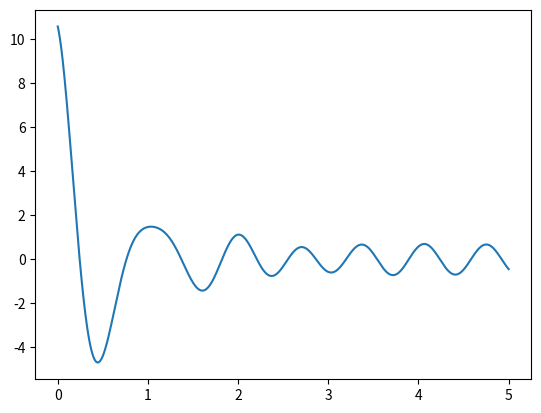

The script that saved this image:
import numpy as np 
import matplotlib.pyplot as plt
class damped_driven_harmonic_oscillator:
    def __init__(self, mass, damping_coefficient, stiffness):
        self.mass = mass 
        self.stiffness = stiffness 
        self.damping_coefficient = damping_coefficient
        print(damping_coefficient)
        print(self.mass)
        print(self.stiffness)
        print(self.damping_coefficient)
        self._compute_derived_system_properties()

        pass

    def _compute_derived_system_properties(self):
        self.natural_frequency = np.sqrt(self.stiffness / self.mass)

        self.natural_frequency_of_damped_vibration = np.sqrt(self.stiffness / self.mass + self.damping_coefficient**2 / (4*self.mass**2))

        self.quality_factor = np.sqrt(self.mass*self.stiffness / self.damping_coefficient)

        self.natural_period = 2*np.pi / self.natural_frequency 

        self.damped_natural_period = 2*np.pi / self.natural_frequency_of_damped_vibration
        pass

    def _compute_system_coupled_force_properties(self, forcing_frequency, forcing_amplitude):
        self.forcing_frequency = forcing_frequency
        self.forcing_amplitude = forcing_amplitude
        value = self.stiffness - self.mass*forcing_frequency**2
        self.phase_angle = np.arctan(forcing_frequency*forcing_amplitude / value)

        self.amplitude = self.forcing_amplitude / np.sqrt( value + forcing_frequency**2 * self.damping_coefficient**2  )
        pass

    def free_overdamped_solution(self, initial_position, initial_velocity, times):
        C1 = initial_position 
        C2 = initial_velocity / self.natural_frequency
        
        radicand = self.damping_coefficient**2  - 4 * self.stiffness * self.mass 

        x_1 = C1*np.exp(times*( - self.damping_coefficient + np.sqrt(radicand)) / 2. / self.mass)

        x_2 = C2*np.exp(times*( - self.damping_coefficient - np.sqrt(radicand)) / 2. / self.mass)
        return x_1 + x_2 

    def free_critically_damped_solution(self, initial_position, initial_velocity, times):
        C1 = initial_position 
        C2 = initial_velocity 

        coeffs = np.eq(-self.damping_coefficient * times / 2. / self.mass)

        return C1 * coeffs + C2*times*coeffs 

    def free_underdamped_solution(self, initial_position, initial_velocity, times):
        C1 = initial_position 
        C2 = initial_velocity / self.natural_frequency

        coeffs = np.exp(-self.damping_coefficient * times / 2. / self.mass)

        x_1 = C1 * coeffs * np.cos(self.natural_frequency*times)

        x_2 = C2 * coeffs * np.sin(self.natural_frequency * times)

        return x_1 + x_2

    def cosine_driven_solution(self, driving_frequency, driving_amplitude, initial_position, initial_velocity, times):

        interior_1 = (self.stiffness - self.mass*driving_frequency**2)**2
        interior_2 = driving_frequency**2 * self.damping_coefficient**2
        rho = np.sqrt(interior_1 + interior_2)

        phase_angle = np.arctan(driving_frequency * self.damping_coefficient / (self.stiffness - self.mass*driving_frequency**2))

        steady_state_response = driving_amplitude * np.cos(driving_frequency*times - phase_angle)/rho 
        
        if self.quality_factor < 0.5:
            transient_response = self.free_overdamped_solution(initial_position, initial_velocity, times)
        elif self.quality_factor == 0.5:
            transient_response = self.free_critically_damped_solution(initial_position, initial_velocity, times)
        elif self.quality_factor > 0.5:
            transient_response = self.free_underdamped_solution(initial_position, initial_velocity, times)

        return steady_state_response + transient_response

if __name__ == "__main__":
    mass = 4. # KG

    damping_coefficient = 1. # N s / m

    stiffness = 1. # N / m

    force_amplitude = 1 # N

    force_frequency = .75 # rad / s

    initial_position = 10 # m

    initial_velocity = 0.01 # m / s

    oscillator = damped_driven_harmonic_oscillator(mass, damping_coefficient, stiffness)

    times = np.linspace(0, 5 * oscillator.damped_natural_period, 1000)

    u_t = oscillator.cosine_driven_solution(force_frequency, force_amplitude, initial_position, initial_velocity, times)

    plt.plot(times/oscillator.damped_natural_period, u_t)
    plt.show()
